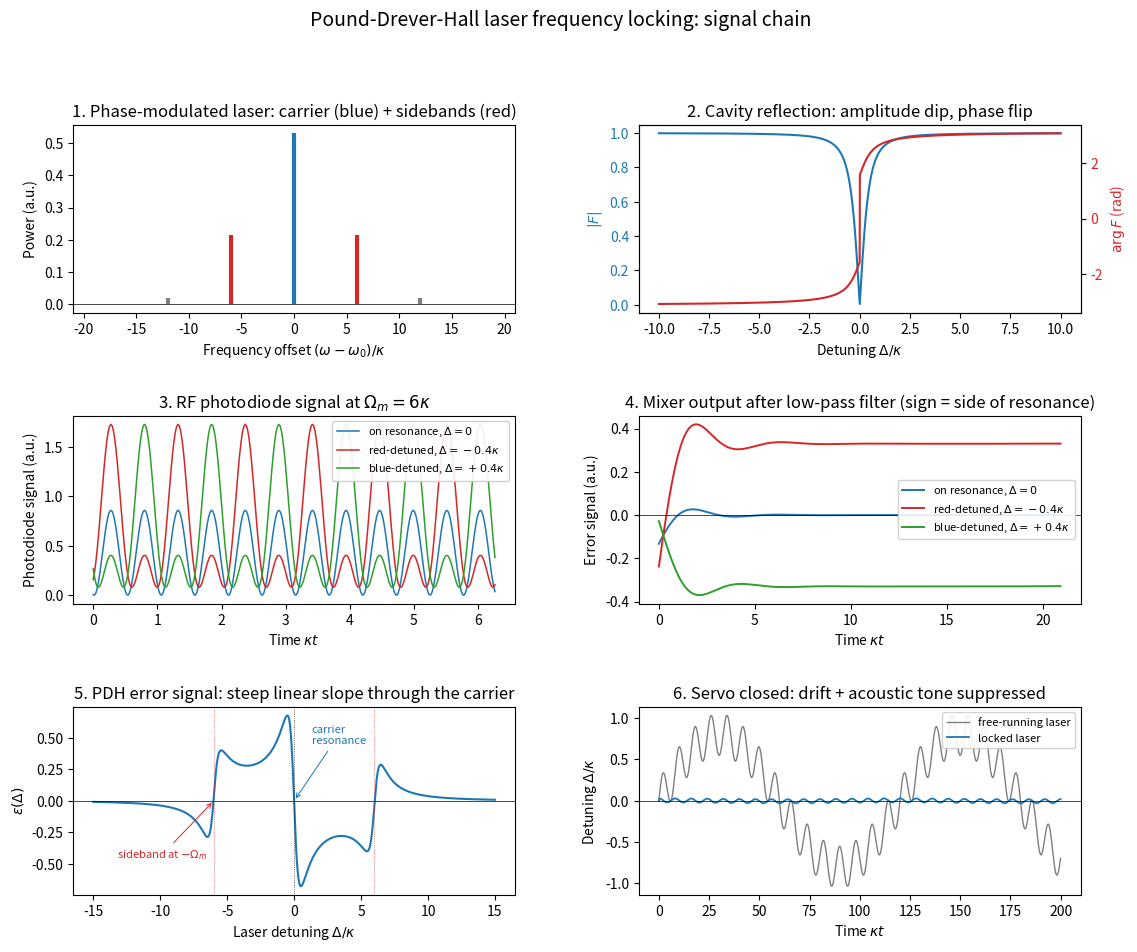

Write Python code to recreate this figure. (Note: this script raises an exception after producing the figure.)
"""
Pound-Drever-Hall (PDH) laser frequency locking: a teaching simulation.

Signal chain rendered as six linked panels:
  1. Input laser spectrum after phase modulation (carrier + sidebands)
  2. Fabry-Perot cavity reflection coefficient (|F| and arg F)
  3. Time-domain RF photodiode signal at/near resonance
  4. Demodulation: photodiode * local oscillator, before/after low-pass filter
  5. Classic PDH error signal vs laser detuning (sweep)
  6. Closed-loop behaviour: a disturbance rejected by an integral servo

Units: cavity linewidth kappa = 1, FSR = finesse * kappa, time in 1/kappa.
Numbers are chosen for pedagogical clarity, not any specific apparatus.
"""

import numpy as np
import matplotlib.pyplot as plt
from scipy.signal import butter, sosfiltfilt
from scipy.special import jv


# ---------------------------------------------------------------------------
# Physical model (all frequencies in units of the cavity linewidth kappa)
# ---------------------------------------------------------------------------
KAPPA = 1.0
FINESSE = 300.0
FSR = FINESSE * KAPPA                           # free spectral range
OMEGA_M = 6.0 * KAPPA                           # modulation frequency
BETA = 1.08                                     # modulation depth (J0*J1 peak)


def cavity_reflection(delta):
    """Reflection coefficient F(Delta) of a symmetric Fabry-Perot cavity."""
    r = np.exp(-np.pi / (2.0 * FINESSE))
    phi = 2.0 * np.pi * delta / FSR
    return (r * (np.exp(1j * phi) - 1.0)) / (1.0 - r**2 * np.exp(1j * phi))


def pdh_error(delta):
    """Analytic PDH in-phase error signal (small-modulation, three-tone)."""
    F0 = cavity_reflection(delta)
    Fp = cavity_reflection(delta + OMEGA_M)
    Fm = cavity_reflection(delta - OMEGA_M)
    return 2.0 * jv(0, BETA) * jv(1, BETA) * np.imag(
        F0 * np.conj(Fp) - np.conj(F0) * Fm
    )


def reflected_power(delta, t):
    """Instantaneous reflected optical power for quasi-static detuning delta."""
    F0 = cavity_reflection(delta)
    Fp = cavity_reflection(delta + OMEGA_M)
    Fm = cavity_reflection(delta - OMEGA_M)
    E0 = jv(0, BETA) * F0
    Ep = jv(1, BETA) * Fp
    Em = -jv(1, BETA) * Fm
    phi = OMEGA_M * t
    E = E0 + Ep * np.exp(1j * phi) + Em * np.exp(-1j * phi)
    return np.abs(E) ** 2


# ---------------------------------------------------------------------------
# Plot
# ---------------------------------------------------------------------------
fig = plt.figure(figsize=(13, 10))
gs = fig.add_gridspec(3, 2, hspace=0.55, wspace=0.28)

# --- Panel 1: modulated laser spectrum -------------------------------------
ax1 = fig.add_subplot(gs[0, 0])
for n in range(-3, 4):
    amp = jv(n, BETA)
    color = 'C0' if n == 0 else ('C3' if abs(n) == 1 else 'C7')
    ax1.vlines(n * OMEGA_M, 0, amp**2, color=color, lw=3)
ax1.axhline(0, color='k', lw=0.5)
ax1.set_xlabel(r'Frequency offset $(\omega-\omega_0)/\kappa$')
ax1.set_ylabel('Power (a.u.)')
ax1.set_title('1. Phase-modulated laser: carrier (blue) + sidebands (red)')
ax1.set_xlim(-3.5 * OMEGA_M, 3.5 * OMEGA_M)

# --- Panel 2: cavity reflection --------------------------------------------
ax2 = fig.add_subplot(gs[0, 1])
d = np.linspace(-10, 10, 4000)
F = cavity_reflection(d)
ax2.plot(d, np.abs(F), 'C0', label=r'$|F(\omega)|$')
ax2.set_xlabel(r'Detuning $\Delta/\kappa$')
ax2.set_ylabel(r'$|F|$', color='C0')
ax2.tick_params(axis='y', labelcolor='C0')
ax2b = ax2.twinx()
ax2b.plot(d, np.angle(F), 'C3', label=r'$\arg F$')
ax2b.set_ylabel(r'$\arg F$ (rad)', color='C3')
ax2b.tick_params(axis='y', labelcolor='C3')
ax2.set_title('2. Cavity reflection: amplitude dip, phase flip')

# --- Panel 3: time-domain photodiode RF signal -----------------------------
ax3 = fig.add_subplot(gs[1, 0])
# Sample fast enough to resolve OMEGA_M; show ~6 RF cycles
T_rf = 6 * (2 * np.pi / OMEGA_M)
fs = 50 * OMEGA_M / (2 * np.pi)                 # samples per kappa^-1
t = np.arange(0, T_rf, 1.0 / fs)

detunings = {r'on resonance, $\Delta=0$': 0.0,
             r'red-detuned, $\Delta=-0.4\kappa$': -0.4,
             r'blue-detuned, $\Delta=+0.4\kappa$': +0.4}
colors = {r'on resonance, $\Delta=0$': 'C0',
          r'red-detuned, $\Delta=-0.4\kappa$': 'C3',
          r'blue-detuned, $\Delta=+0.4\kappa$': 'C2'}

for label, dv in detunings.items():
    p = reflected_power(dv, t)
    ax3.plot(t, p, colors[label], lw=1.1, label=label)
ax3.set_xlabel(r'Time $\kappa t$')
ax3.set_ylabel('Photodiode signal (a.u.)')
ax3.set_title(f'3. RF photodiode signal at $\\Omega_m={OMEGA_M:.0f}\\kappa$')
ax3.legend(loc='upper right', fontsize=8, framealpha=0.9)

# --- Panel 4: demodulation + low-pass --------------------------------------
ax4 = fig.add_subplot(gs[1, 1])
T_long = 20 * (2 * np.pi / OMEGA_M)
t2 = np.arange(0, T_long, 1.0 / fs)
sos = butter(4, OMEGA_M / (2 * np.pi) / 4.0, 'low', fs=fs, output='sos')
lo = np.sin(OMEGA_M * t2)                       # quadrature LO -> dispersive err
for label, dv in detunings.items():
    p = reflected_power(dv, t2)
    mixed = (p - p.mean()) * lo
    err = sosfiltfilt(sos, mixed)
    ax4.plot(t2, err, colors[label], lw=1.4, label=label)
ax4.axhline(0, color='k', lw=0.5)
ax4.set_xlabel(r'Time $\kappa t$')
ax4.set_ylabel('Error signal (a.u.)')
ax4.set_title('4. Mixer output after low-pass filter (sign = side of resonance)')
ax4.legend(loc='center right', fontsize=8, framealpha=0.9)

# --- Panel 5: analytic PDH error signal ------------------------------------
ax5 = fig.add_subplot(gs[2, 0])
sweep = np.linspace(-2.5 * OMEGA_M, 2.5 * OMEGA_M, 4000)
err = pdh_error(sweep)
ax5.plot(sweep, err, 'C0', lw=1.5)
ax5.axhline(0, color='k', lw=0.5)
ax5.axvline(0, color='k', lw=0.5, ls=':')
for s in (-1, 1):
    ax5.axvline(s * OMEGA_M, color='C3', lw=0.5, ls=':')
ax5.annotate('carrier\nresonance', xy=(0, 0), xytext=(1.3, 0.45),
             textcoords='data', fontsize=8, color='C0',
             arrowprops=dict(arrowstyle='->', color='C0', lw=0.7))
ax5.annotate(r'sideband at $-\Omega_m$', xy=(-OMEGA_M, 0),
             xytext=(-2.2 * OMEGA_M, -0.45), fontsize=8, color='C3',
             arrowprops=dict(arrowstyle='->', color='C3', lw=0.7))
ax5.set_xlabel(r'Laser detuning $\Delta/\kappa$')
ax5.set_ylabel(r'$\varepsilon(\Delta)$')
ax5.set_title('5. PDH error signal: steep linear slope through the carrier')

# --- Panel 6: closed-loop disturbance rejection ----------------------------
ax6 = fig.add_subplot(gs[2, 1])
dt = 0.02                                       # in units of 1/kappa
t6 = np.arange(0, 200.0, dt)

# Free-running laser frequency noise: slow drift + acoustic tone
drift = 0.8 * np.sin(2 * np.pi * t6 / 120.0)
acoustic = 0.25 * np.sin(2 * np.pi * t6 / 8.0)
nu_free = drift + acoustic

# Integral servo on the PDH error signal. Sign matches the (negative)
# error-signal slope at the carrier so that feedback is corrective.
ki = 3.0
nu_locked = np.zeros_like(t6)
servo = 0.0
for i, n_free in enumerate(nu_free):
    nu = n_free - servo
    e = pdh_error(np.array([nu]))[0]
    servo -= ki * e * dt
    nu_locked[i] = nu

ax6.plot(t6, nu_free, 'C7', lw=1.0, label='free-running laser')
ax6.plot(t6, nu_locked, 'C0', lw=1.3, label='locked laser')
ax6.axhline(0, color='k', lw=0.5)
ax6.set_xlabel(r'Time $\kappa t$')
ax6.set_ylabel(r'Detuning $\Delta/\kappa$')
ax6.set_title('6. Servo closed: drift + acoustic tone suppressed')
ax6.legend(loc='upper right', fontsize=8, framealpha=0.9)

fig.suptitle('Pound-Drever-Hall laser frequency locking: signal chain',
             fontsize=14, y=0.995)
fig.savefig('/home/user/Claude/pdh_locking_demo.png', dpi=140, bbox_inches='tight')
print('Saved pdh_locking_demo.png')
